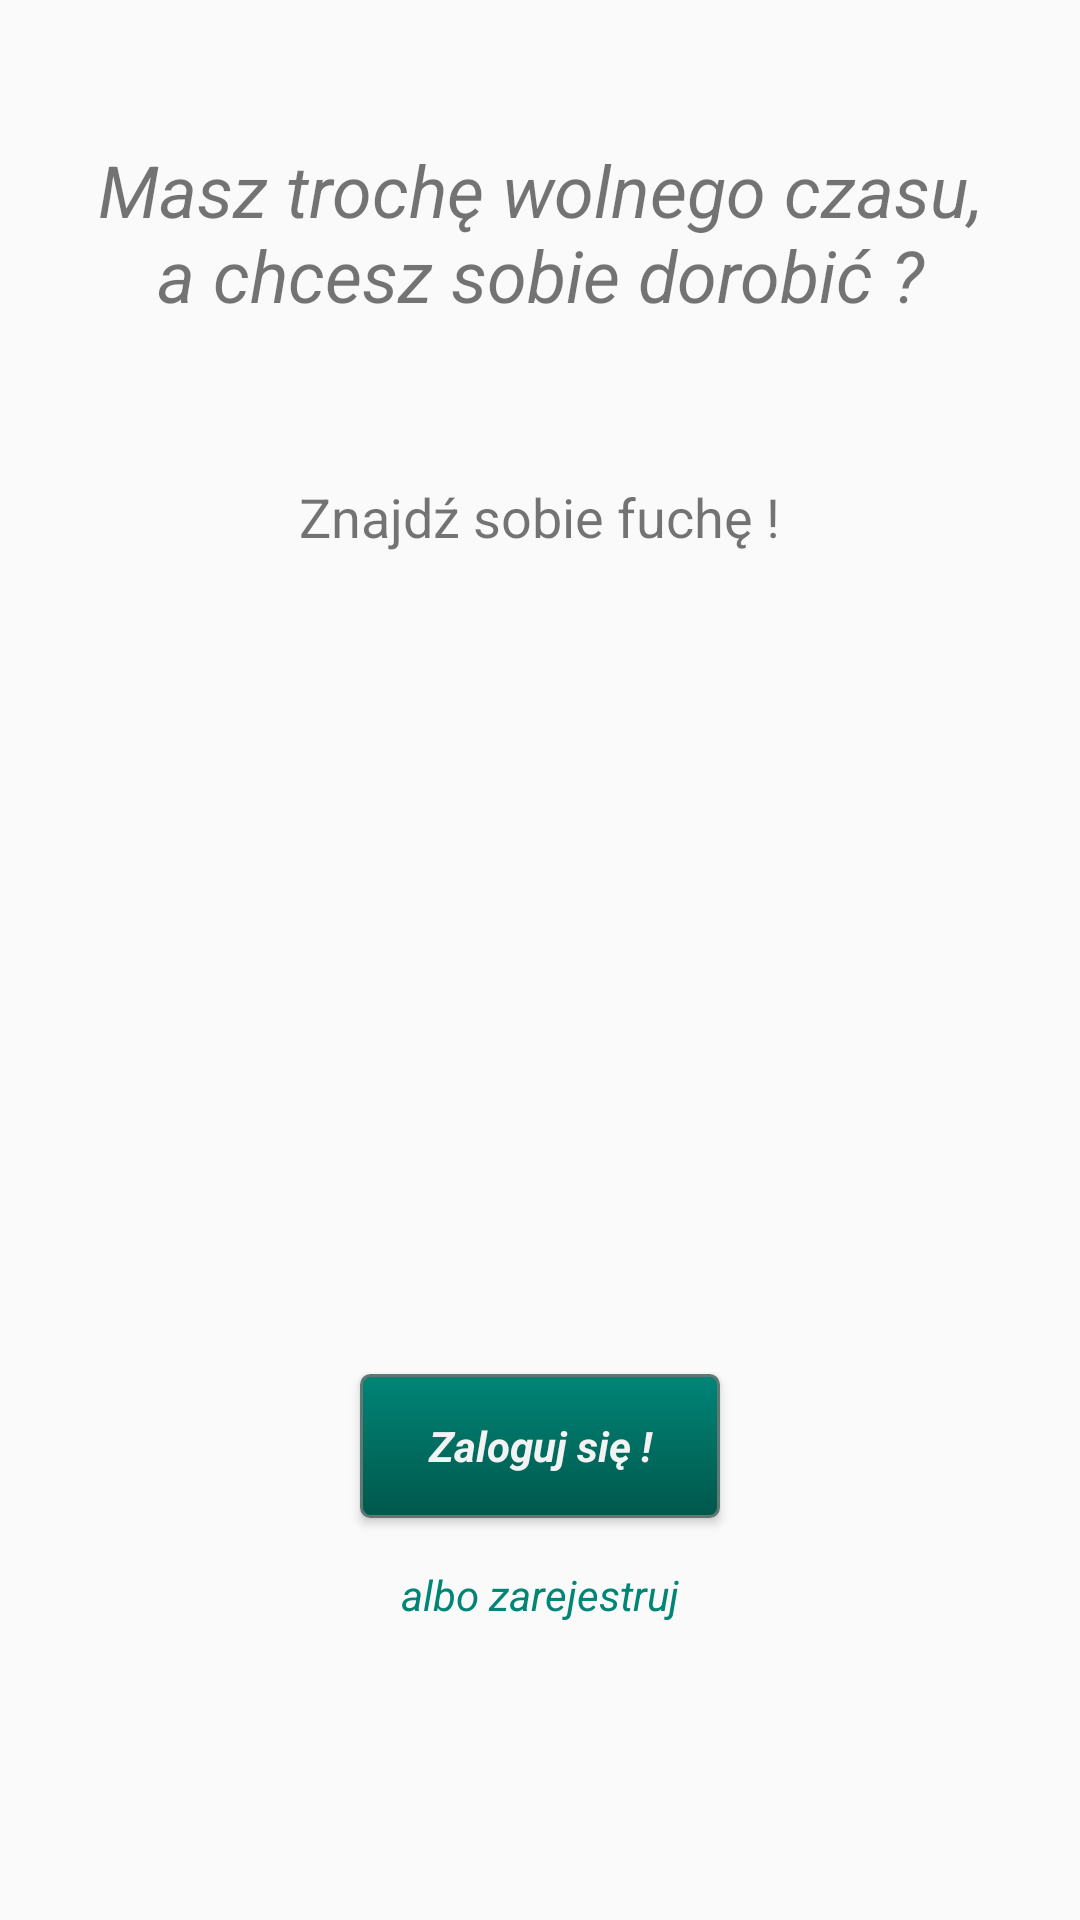

This screen was rendered from an Android layout file. Write that file and the resources it references.
<!-- AndroidManifest.xml: application theme AppTheme.NoActionBar -->
<!-- res/layout/activity_main.xml -->
<?xml version="1.0" encoding="utf-8"?>

<RelativeLayout xmlns:android="http://schemas.android.com/apk/res/android"
    xmlns:app="http://schemas.android.com/apk/res-auto"
    xmlns:tools="http://schemas.android.com/tools"
    android:layout_width="match_parent"
    android:layout_height="match_parent"
    tools:context="com.pueblo.software.base.activites.MainActivity">

    <Button
        android:id="@+id/signInButtonId"
        style="@android:style/Widget.Holo.Button.Borderless.Small"
        android:layout_width="120dp"
        android:layout_height="wrap_content"
        android:layout_alignParentBottom="true"
        android:layout_centerHorizontal="true"
        android:layout_marginBottom="134dp"
        android:background="@drawable/button_background"
        android:text="@string/sign_in_button"
        android:textStyle="bold|italic" />

    <TextView
        android:id="@+id/textView"
        android:layout_width="300dp"
        android:layout_height="wrap_content"
        android:layout_alignParentTop="true"
        android:layout_centerHorizontal="true"
        android:layout_marginTop="47dp"
        android:text="Masz trochę wolnego czasu, a chcesz sobie dorobić ?"
        android:textAlignment="center"
        android:textSize="24sp"
        android:textStyle="italic" />

    <TextView
        android:id="@+id/textView2"
        android:layout_width="wrap_content"
        android:layout_height="wrap_content"
        android:layout_alignParentTop="true"
        android:layout_centerHorizontal="true"
        android:layout_marginTop="160dp"
        android:text="Znajdź sobie fuchę !"
        android:textSize="18sp" />

    <TextView
        android:id="@+id/signUpTextViewId"
        android:layout_width="wrap_content"
        android:layout_height="wrap_content"
        android:layout_alignParentBottom="true"
        android:layout_centerHorizontal="true"
        android:layout_marginBottom="99dp"
        android:text="@string/signup_title"
        android:textColor="@color/colorPrimary"
        android:textStyle="italic" />
</RelativeLayout>
<!-- resources referenced by this layout -->
<resources>
  <color name="colorPrimary">#008577</color>
  <!-- drawable button_background (drawable) -->
  <?xml version="1.0" encoding="utf-8"?>
  
  <selector xmlns:android="http://schemas.android.com/apk/res/android" >
      <item android:state_pressed="true" >
          <shape android:shape="rectangle"  >
              <corners android:radius="3dip" />
              <stroke android:width="1dip" android:color="#5e7974" />
              <gradient android:angle="-90" android:startColor="@color/colorPrimaryDark" android:endColor="@color/colorPrimary"  />
          </shape>
      </item>
      <item android:state_focused="true">
          <shape android:shape="rectangle"  >
              <corners android:radius="3dip" />
              <stroke android:width="1dip" android:color="#5e7974" />
              <solid android:color="#58857e"/>
          </shape>
      </item>
      <item >
          <shape android:shape="rectangle"  >
              <corners android:radius="3dip" />
              <stroke android:width="1dip" android:color="#5e7974" />
              <gradient android:angle="-90" android:startColor="@color/colorPrimary" android:endColor="@color/colorPrimaryDark" />
          </shape>
      </item>
  </selector>
  <string name="sign_in_button">Zaloguj się !</string>
  <string name="signup_title">albo zarejestruj</string>
  <style name="AppTheme.NoActionBar" parent="AppTheme">
          <item name="windowActionBar">false</item>
          <item name="windowNoTitle">true</item>
      </style>
  <color name="colorPrimaryDark">#00574b</color>
  <style name="AppTheme" parent="Theme.AppCompat.Light.DarkActionBar">
          
          <item name="colorPrimary">@color/colorPrimary</item>
          <item name="colorPrimaryDark">@color/colorPrimaryDark</item>
          <item name="colorAccent">@color/colorAccent</item>
      </style>
  <color name="colorAccent">#D81B60</color>
</resources>
